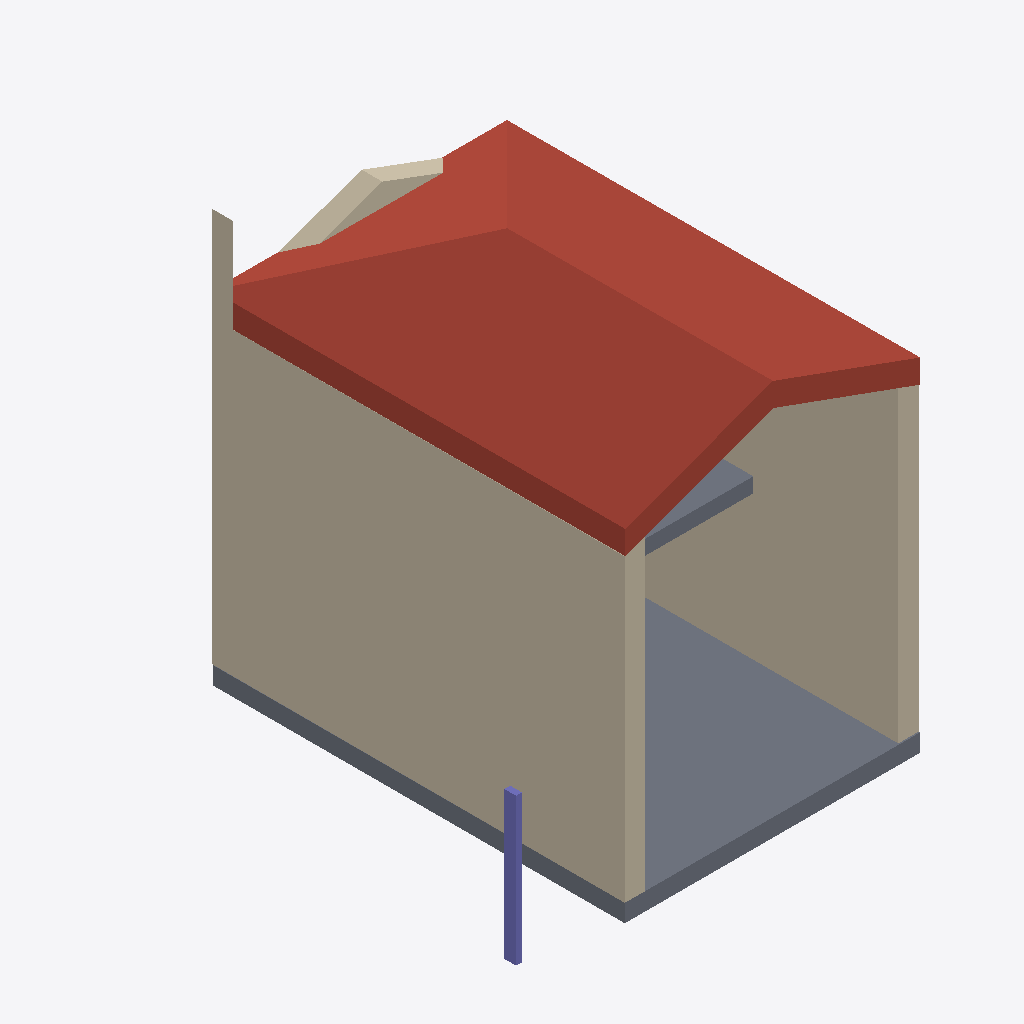
Isometric view of an IFC building model (IFC-SPF (STEP), schema IFC4, length unit metre), seen from the south-west, elements coloured by IFC class: 5 walls (beige), 2 slabs (grey), 1 roof (red-brown), 1 column (violet).
Extent 6.9 m × 7.0 m × 7.0 m (x, y, z). Storeys (3): 00 at 0.00 m; 01 at 2.70 m; 02 at 5.10 m. Elements (11): 6 IfcWall, 2 IfcColumn, 2 IfcSlab, 1 IfcRoof.

HEADER;
FILE_DESCRIPTION(('ViewDefinition[DesignTransferView]'),'2;1');
FILE_NAME('casa_muestra.ifc','2025-02-06T09:25:17+01:00',(''),(''),'IfcOpenShell 0.8.0','Bonsai 0.8.0','');
FILE_SCHEMA(('IFC4'));
ENDSEC;
DATA;
#1=IFCPROJECT('0JtkCSD$TDo8qgyM61RH$X',$,'My Project',$,$,$,$,(#14,#26),#9);
#30=IFCSITE('0Gt0GpZhvCcRIJG7QwMvt1',$,'My Site',$,$,#53,$,$,$,$,$,$,$,$);
#36=IFCBUILDING('0OefhBBe5BdODSGbxEFdt_',$,'My Building',$,$,#59,$,$,$,$,$,$);
#42=IFCBUILDINGSTOREY('0gppTUQinCgwEoCdkLd_OT',$,'00',$,$,#65,$,$,$,$);
#66=IFCBUILDINGSTOREY('1hochg4QL9lxNfekcHHLul',$,'01',$,$,#104,$,$,$,$);
#83=IFCBUILDINGSTOREY('10yfTgpjrAsP9ZRh2AcN$f',$,'02',$,$,#109,$,$,$,$);
#1202=IFCROOF('2YVu3GSJr5R88$OLc5BOy3',$,'Roof',$,$,#1226,#1220,$,.GABLE_ROOF.);
#508=IFCWALL('1kf1zTOMb21BrCU_JS5haX',$,'Wall.001',$,$,#519,#514,$,$);
#951=IFCWALL('0HXKVbX$jEs9aX9BcZN_8h',$,'Wall.004',$,$,#1078,#962,$,$);
#1120=IFCSLAB('1y9NUa9TP6CfNHAEdBZE3f',$,'Slab',$,$,#1159,#1135,$,$);
#458=IFCWALL('3LYFo8_3P7Hvs97grQy1kd',$,'Wall.003',$,$,#785,#464,$,$);
#1024=IFCWALL('3PY91ICk1B_OApmMGZ0qGV',$,'Wall.006',$,$,#1088,#1035,$,$);
#984=IFCWALL('0hru2VwhP3DhtI2xO9Lsje',$,'Wall.005',$,$,#1083,#995,$,$);
#1169=IFCSLAB('2dZFv0$kv7n9wvxfWah$JF',$,'Slab',$,$,#1201,#1184,$,$);
#1608=IFCCOLUMN('1X40JcFUb9$9Ov77uVDQFU',$,'Column',$,$,#1653,#1620,$,$);
ENDSEC;